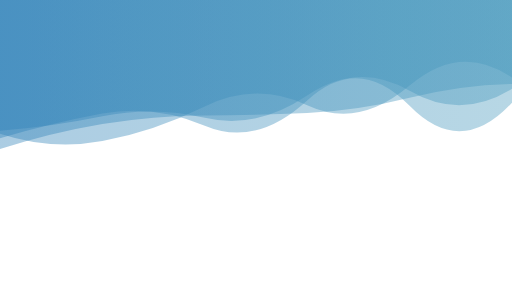
t = 0.00 s
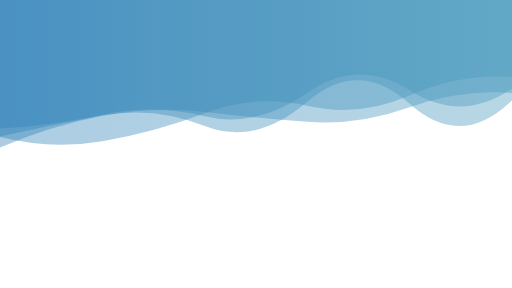
t = 1.39 s
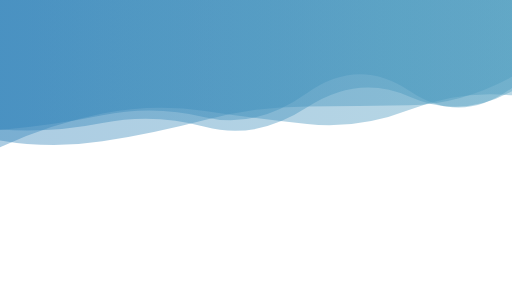
t = 2.78 s
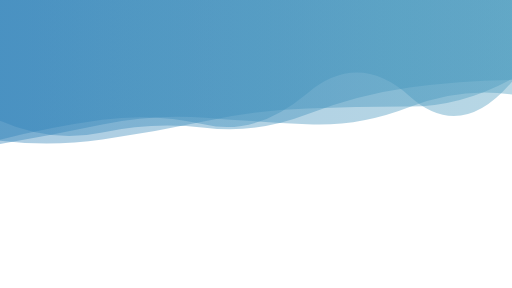
t = 5.55 s
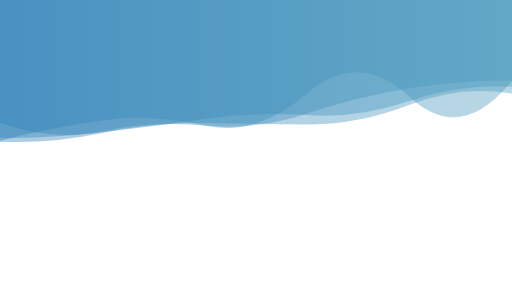
t = 6.94 s
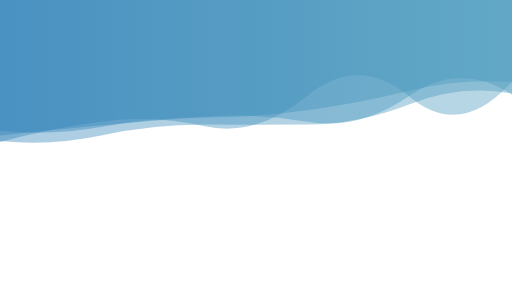
t = 8.33 s

The animated SVG that drew these frames (rendered in a browser with its animation timeline set to each time). Animation: 4 SMIL elements (animate=4); frames cover the first 8.33 s, repeats indefinitely.

<?xml version="1.0" encoding="utf-8"?>
<svg xmlns="http://www.w3.org/2000/svg" xmlns:xlink="http://www.w3.org/1999/xlink" style="margin: auto; background: none; display: block; z-index: 1; position: relative; shape-rendering: auto;" preserveAspectRatio="xMidYMid" viewBox="0 0 1920 1080">
<g transform="translate(960,540) scale(1,1) translate(-960,-540)"><linearGradient id="lg-0.4623059682130817" x1="0" x2="1" y1="0" y2="0">
  <stop stop-color="#2f81b8" offset="0"></stop>
  <stop stop-color="#4b9bbe" offset="1"></stop>
</linearGradient><path d="" fill="url(#lg-0.4623059682130817)" opacity="0.4">
  <animate attributeName="d" dur="16.666666666666664s" repeatCount="indefinite" keyTimes="0;0.333;0.667;1" calcMode="spline" keySplines="0.5 0 0.5 1;0.5 0 0.5 1;0.5 0 0.5 1" begin="0s" values="M0 0L 0 518.8975392237126Q 192 461.91244513725763  384 426.0256576700504T 768 471.4260977835146T 1152 376.45456970982286T 1536 396.5981330084969T 1920 384.8596932919738L 1920 0 Z;M0 0L 0 452.68974346679715Q 192 537.5492100172389  384 496.62965152878706T 768 479.19539959065617T 1152 428.7698032472046T 1536 328.45759427328437T 1920 299.757878614529L 1920 0 Z;M0 0L 0 528.8093580633024Q 192 481.24806965082786  384 454.1943603924011T 768 402.72481072911035T 1152 398.9857640781645T 1536 352.4951247027907T 1920 316.98001159161333L 1920 0 Z;M0 0L 0 518.8975392237126Q 192 461.91244513725763  384 426.0256576700504T 768 471.4260977835146T 1152 376.45456970982286T 1536 396.5981330084969T 1920 384.8596932919738L 1920 0 Z"></animate>
</path><path d="" fill="url(#lg-0.4623059682130817)" opacity="0.4">
  <animate attributeName="d" dur="16.666666666666664s" repeatCount="indefinite" keyTimes="0;0.333;0.667;1" calcMode="spline" keySplines="0.5 0 0.5 1;0.5 0 0.5 1;0.5 0 0.5 1" begin="-4.166666666666666s" values="M0 0L 0 564.4278826227683Q 192 513.1723300797223  384 488.22609261283344T 768 495.2643113379787T 1152 437.8834080400637T 1536 355.67569797335784T 1920 333.00395297090563L 1920 0 Z;M0 0L 0 482.10347793594667Q 192 470.8485931977714  384 429.8529080366189T 768 435.6524161288127T 1152 348.6646749916529T 1536 338.8531104776798T 1920 332.852715255578L 1920 0 Z;M0 0L 0 528.7335563869459Q 192 476.03885025498  384 451.42413147630873T 768 470.83521559207543T 1152 350.39724020575073T 1536 363.66324115295475T 1920 303.02114491759386L 1920 0 Z;M0 0L 0 564.4278826227683Q 192 513.1723300797223  384 488.22609261283344T 768 495.2643113379787T 1152 437.8834080400637T 1536 355.67569797335784T 1920 333.00395297090563L 1920 0 Z"></animate>
</path><path d="" fill="url(#lg-0.4623059682130817)" opacity="0.4">
  <animate attributeName="d" dur="16.666666666666664s" repeatCount="indefinite" keyTimes="0;0.333;0.667;1" calcMode="spline" keySplines="0.5 0 0.5 1;0.5 0 0.5 1;0.5 0 0.5 1" begin="-8.333333333333332s" values="M0 0L 0 528.9284771489428Q 192 548.4033806601818  384 507.41342387571626T 768 467.0811168886898T 1152 466.82860544744T 1536 390.8732836976152T 1920 350.53556719621633L 1920 0 Z;M0 0L 0 566.011559037827Q 192 530.0791293413702  384 504.26485706223986T 768 449.3724060954015T 1152 382.0233249840885T 1536 321.8361321092492T 1920 271.5202645853932L 1920 0 Z;M0 0L 0 551.8400510926085Q 192 464.78157386638236  384 426.0728906981203T 768 416.16428511711496T 1152 465.4218752565749T 1536 411.4170827906903T 1920 357.6443696945131L 1920 0 Z;M0 0L 0 528.9284771489428Q 192 548.4033806601818  384 507.41342387571626T 768 467.0811168886898T 1152 466.82860544744T 1536 390.8732836976152T 1920 350.53556719621633L 1920 0 Z"></animate>
</path><path d="" fill="url(#lg-0.4623059682130817)" opacity="0.4">
  <animate attributeName="d" dur="16.666666666666664s" repeatCount="indefinite" keyTimes="0;0.333;0.667;1" calcMode="spline" keySplines="0.5 0 0.5 1;0.5 0 0.5 1;0.5 0 0.5 1" begin="-12.499999999999998s" values="M0 0L 0 529.8952530035575Q 192 558.8735990274765  384 529.9890117295466T 768 456.64359803442375T 1152 399.70256207432294T 1536 405.0399553598528T 1920 287.76257503625084L 1920 0 Z;M0 0L 0 505.755814601578Q 192 478.9993561894802  384 462.4306071487871T 768 435.4606363720335T 1152 463.54608287029725T 1536 353.16462673527T 1920 362.87153669802535L 1920 0 Z;M0 0L 0 498.0067227634704Q 192 565.1126416768548  384 528.9053931196494T 768 392.59773042991253T 1152 393.9330756915549T 1536 310.9885455020552T 1920 291.5582702481439L 1920 0 Z;M0 0L 0 529.8952530035575Q 192 558.8735990274765  384 529.9890117295466T 768 456.64359803442375T 1152 399.70256207432294T 1536 405.0399553598528T 1920 287.76257503625084L 1920 0 Z"></animate>
</path></g>
</svg>
